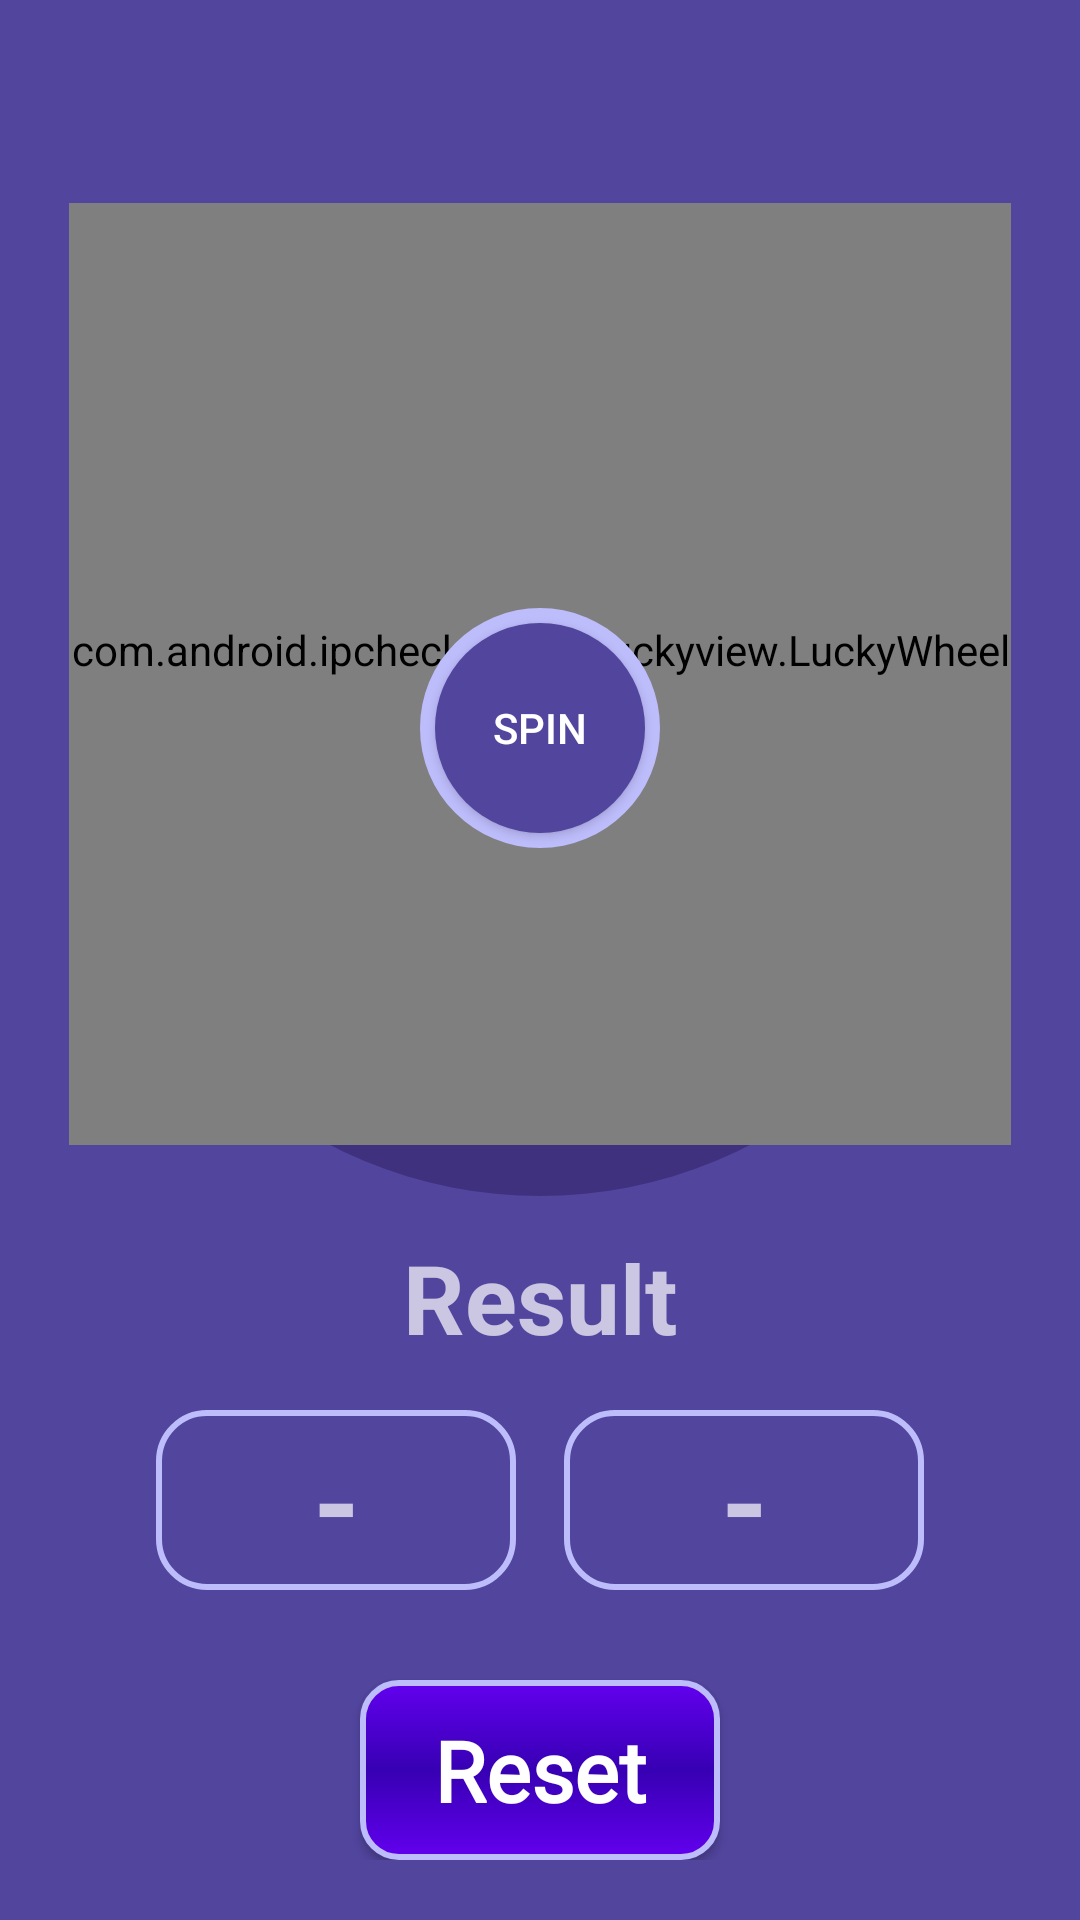

Reconstruct the res/layout file that produces this screen, plus the resources it refers to.
<!-- AndroidManifest.xml: application theme AppTheme -->
<!-- res/layout/activity_main.xml -->
<?xml version="1.0" encoding="utf-8"?>
<FrameLayout xmlns:android="http://schemas.android.com/apk/res/android"
    xmlns:app="http://schemas.android.com/apk/res-auto"
    android:layout_width="match_parent"
    android:layout_height="match_parent"
    android:gravity="center_horizontal"
    android:background="#51459E"
    android:orientation="vertical">

    <androidx.constraintlayout.widget.ConstraintLayout
        android:layout_width="match_parent"
        android:layout_height="match_parent"
        android:layout_marginBottom="100dp">

        <RelativeLayout
            android:id="@+id/Relativespin"
            android:layout_width="0dp"
            android:layout_height="0dp"
            android:layout_marginStart="27dp"
            android:layout_marginTop="32dp"
            android:layout_marginEnd="27dp"
            android:background="@drawable/backgroundwheel"
            app:layout_constraintBottom_toBottomOf="parent"
            app:layout_constraintDimensionRatio="1:1"
            app:layout_constraintEnd_toEndOf="parent"
            app:layout_constraintStart_toStartOf="parent"
            app:layout_constraintTop_toTopOf="parent"
            app:layout_constraintVertical_bias="0.3">

        </RelativeLayout>

        <ImageView
            android:id="@+id/imageView11"
            android:layout_width="45dp"
            android:layout_height="45dp"
            android:layout_alignParentStart="true"
            android:layout_alignParentTop="true"
            android:layout_alignParentEnd="false"
            android:layout_marginStart="22dp"
            android:layout_marginTop="29dp"
            android:background="@drawable/backbutton2"
            android:padding="15dp"
            android:visibility="gone"
            app:layout_constraintStart_toStartOf="parent"
            app:layout_constraintTop_toTopOf="parent"
            app:srcCompat="@drawable/arrowback" />


        <TextView
            android:id="@+id/countryText"
            android:layout_width="wrap_content"
            android:layout_height="wrap_content"
            android:layout_alignParentStart="true"
            android:layout_alignParentTop="true"
            android:layout_alignParentEnd="true"
            android:layout_marginTop="35dp"
            android:text="Your Country: checking..."
            android:textColor="@android:color/white"
            android:textSize="23sp"
            android:visibility="gone"
            app:layout_constraintEnd_toEndOf="parent"
            app:layout_constraintStart_toStartOf="parent"
            app:layout_constraintTop_toTopOf="parent" />

        <FrameLayout
            android:id="@+id/layoutspin"
            android:layout_width="0dp"
            android:layout_height="0dp"
            android:layout_marginStart="23dp"
            android:layout_marginEnd="23dp"
            app:layout_constraintBottom_toBottomOf="parent"
            app:layout_constraintDimensionRatio="1:1"
            app:layout_constraintEnd_toEndOf="parent"
            app:layout_constraintStart_toStartOf="parent"
            app:layout_constraintTop_toTopOf="parent"
            app:layout_constraintVertical_bias="0.3">

            <com.android.ipchecker.view.luckyview.LuckyWheelView
                android:id="@+id/luckyWheel"
                android:layout_width="match_parent"
                android:layout_height="match_parent"
                app:lkwBackgroundColor="@android:color/transparent"
                app:lkwCenterImage="@drawable/wheel"
                app:lkwCursor="@drawable/spin"
                app:lkwTextColor="#F8F8F8">


            </com.android.ipchecker.view.luckyview.LuckyWheelView>

            <FrameLayout
                android:layout_width="80dp"
                android:layout_height="80dp"
                android:layout_gravity="center_vertical|center_horizontal"
                android:layout_marginTop="18dp"
                android:background="@drawable/round_bg">

                <Button
                    android:id="@+id/spinButton"
                    android:layout_width="70dp"
                    android:layout_height="70dp"
                    android:layout_gravity="center_vertical|center_horizontal"
                    android:background="@drawable/round_button"
                    android:text="Spin"
                    android:textColor="#fff" />
            </FrameLayout>


        </FrameLayout>


        <Button
            android:id="@+id/rateUs"
            android:layout_width="245dp"
            android:layout_height="79dp"
            android:layout_marginStart="60dp"
            android:layout_marginTop="8dp"
            android:layout_marginEnd="60dp"
            android:background="@drawable/back1now"
            android:fontFamily="@font/font"
            android:text="Rate Us"
            android:textAllCaps="false"
            android:textAppearance="@style/play"
            android:textColor="#ffffff"
            android:textSize="15sp"
            android:textStyle="bold"
            android:visibility="gone"
            app:layout_constraintBottom_toBottomOf="parent"
            app:layout_constraintEnd_toEndOf="parent"
            app:layout_constraintStart_toStartOf="parent"
            app:layout_constraintTop_toBottomOf="@+id/Relativespin"
            app:layout_constraintVertical_bias="0.61" />


    </androidx.constraintlayout.widget.ConstraintLayout>

    <LinearLayout
        android:layout_width="match_parent"
        android:layout_height="wrap_content"
        android:layout_gravity="center_horizontal|bottom"
        android:layout_marginBottom="@dimen/result_margin_bottom"
        android:orientation="vertical"
        android:gravity="center_horizontal">

        <TextView
            android:layout_width="wrap_content"
            android:layout_height="wrap_content"
            android:layout_gravity="center_horizontal"
            android:gravity="center"
            android:text="Result"
            android:textSize="32dp"
            android:textStyle="bold" />

        <LinearLayout
            android:layout_width="match_parent"
            android:layout_height="wrap_content"
            android:layout_gravity="center_horizontal|bottom"
            android:gravity="center"
            android:layout_marginTop="16dp">

            <TextView
                android:id="@+id/digital1"
                android:layout_width="120dp"
                android:layout_height="60dp"
                android:background="@drawable/text_border"
                android:gravity="center"
                android:text="-"
                android:textSize="40dp"
                android:textStyle="bold" />

            <TextView
                android:id="@+id/digital2"
                android:layout_width="120dp"
                android:layout_height="60dp"
                android:layout_marginStart="16dp"
                android:background="@drawable/text_border"
                android:gravity="center"
                android:text="-"
                android:textSize="40dp"
                android:textStyle="bold" />
        </LinearLayout>

        <Button
            android:id="@+id/resetResult"
            android:layout_width="120dp"
            android:layout_height="60dp"
            android:layout_marginTop="30dp"
            android:background="@drawable/back1now"
            android:fontFamily="@font/font"
            android:text="Reset"
            android:textAllCaps="false"
            android:textAppearance="@style/play"
            android:textColor="#ffffff"
            android:textSize="28dp"
            android:textStyle="bold" />
    </LinearLayout>

</FrameLayout>
<!-- resources referenced by this layout -->
<resources>
  <dimen name="result_margin_bottom">30dp</dimen>
  <!-- drawable back1now (drawable) -->
  <shape
      xmlns:android="http://schemas.android.com/apk/res/android"
      android:shape="rectangle">
  
      <corners android:radius="12dp"  />
  
      <gradient
          android:angle="90"
          android:endColor="@color/colorPrimary"
          android:centerColor="@color/colorPrimaryDark"
          android:startColor="@color/colorPrimary"
          android:type="linear"/>
  
      <stroke
          android:width="2dp"
          android:color="#BEBDFC" />
  
  </shape>
  <!-- drawable backbutton2 (drawable) -->
  <?xml version="1.0" encoding="utf-8"?>
  <shape xmlns:android="http://schemas.android.com/apk/res/android"
      android:shape="rectangle">
  
      <gradient android:startColor="@color/colorPrimary"
          android:endColor="@color/colorPrimary"
          android:angle="270" />
  
      <corners android:radius="11dp" />
  
      <stroke android:width="2px" android:color="#6B5DC2" />
  </shape>
  <!-- drawable backgroundwheel (drawable) -->
  <shape
      xmlns:android="http://schemas.android.com/apk/res/android"
      android:shape="rectangle">
  
      <corners android:radius="500dp"  />
  
      <gradient
  
          android:endColor="#591D0C42"
          android:centerColor="#591D0C42"
          android:startColor="#591D0C42"
          android:type="linear"/>
  
  </shape>
  <!-- drawable round_bg (drawable) -->
  <?xml version="1.0" encoding="utf-8"?>
  <shape xmlns:android="http://schemas.android.com/apk/res/android"
      android:shape="oval">
      <solid android:color="#BEBDFC"/>
  </shape>
  <!-- drawable round_button (drawable) -->
  <?xml version="1.0" encoding="utf-8"?>
  <selector xmlns:android="http://schemas.android.com/apk/res/android">
      <item android:state_pressed="false">
          <shape android:shape="oval">
              <solid android:color="#51459E"/>
          </shape>
      </item>
      <item android:state_pressed="true">
          <shape android:shape="oval">
              <solid android:color="#39345A" />
          </shape>
      </item>
  </selector>
  <!-- drawable spin (drawable) -->
  <vector xmlns:android="http://schemas.android.com/apk/res/android"
      android:width="34dp"
      android:height="46dp"
      android:viewportWidth="34"
      android:viewportHeight="46">
    <path
        android:pathData="M-0,17.0369C-0,7.6276 7.6112,0 17,0C26.3888,0 34,7.6276 34,17.0369C34,26.4462 17,46 17,46C17,46 -0,26.4462 -0,17.0369Z"
        android:fillColor="#43D3BE"/>
  </vector>
  <!-- drawable text_border (drawable) -->
  <shape xmlns:android="http://schemas.android.com/apk/res/android"
      android:shape="rectangle">
  
      <corners android:radius="16dp" />
      <solid android:color="#00000000" />
      <stroke
          android:width="2dp"
          android:color="#BEBDFC" />
  
  </shape>
  <!-- drawable wheel (drawable) -->
  <vector android:height="100dp" android:viewportHeight="34"
      android:viewportWidth="34" android:width="100dp" xmlns:android="http://schemas.android.com/apk/res/android">
      <path android:fillColor="#ffffff" android:pathData="M17,17m-17,0a17,17 0,1 1,34 0a17,17 0,1 1,-34 0"/>
      <path android:fillColor="#7540EE" android:pathData="M17,17m-4,0a4,4 0,1 1,8 0a4,4 0,1 1,-8 0"/>
  </vector>
  <style name="play">
          <item name="android:textSize">14sp</item>
      </style>
  <style name="AppTheme" parent="Theme.AppCompat.NoActionBar">
          <item name="android:windowBackground">@android:color/transparent</item>
          <item name="android:statusBarColor">#000000</item>
          <item name="android:navigationBarColor">#000000</item>
      </style>
  <!-- not gathered from this repository: default colours our renderer supplied (Android Studio template values) -->
  <color name="colorPrimary">#FF6200EE</color>
  <color name="colorPrimaryDark">#FF3700B3</color>
</resources>
